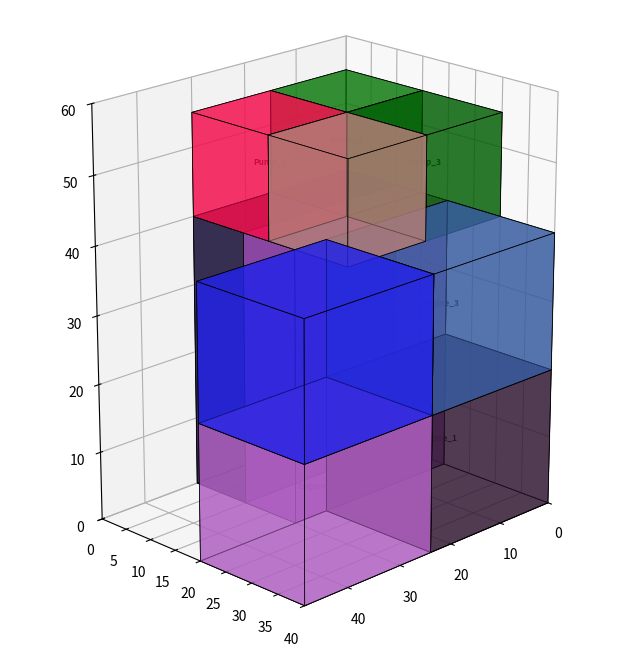
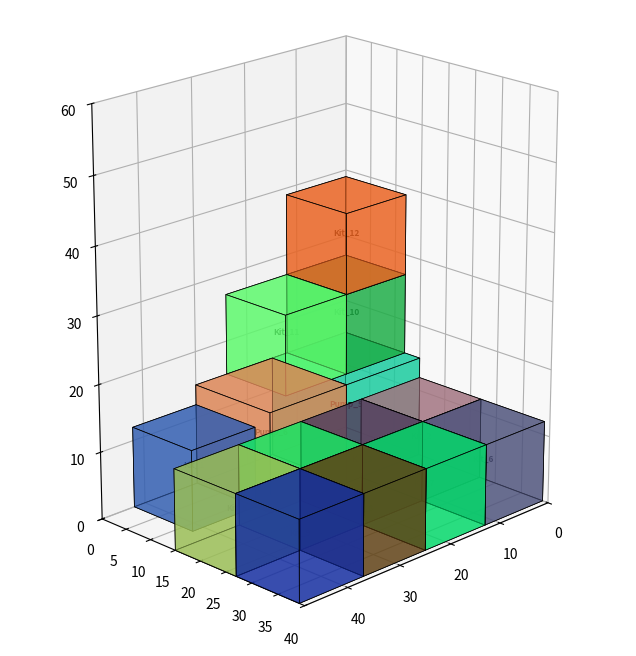

The script that saved these images, in order:
# Import matplotlib for creating 3D visualizations
import matplotlib.pyplot as plt
# Import 3D polygon collection for rendering 3D boxes
from mpl_toolkits.mplot3d.art3d import Poly3DCollection
# Import numpy for numerical array operations
import numpy as np
# Import random for generating random RGB colors for box visualization
import random
# Import os for file system operations (creating directories, file paths)
import os
# Import Counter for counting occurrences of box types in the summary
from collections import Counter

# ============================================================================
# BOX CLASS: Represents a single box with dimensions, position, and properties
# ============================================================================
class Box:
    def __init__(self, w, d, h, base_name="Box", instance_id=1):
        # Store width, depth, and height dimensions of the box
        self.w, self.d, self.h = w, d, h
        # Store the base name/type of the box (e.g., "Engine", "Kit")
        self.base_name = base_name
        # Create a unique name combining type and instance ID (e.g., "Engine_1")
        self.name = f"{base_name}_{instance_id}"
        # Initialize position at origin; will be updated when box is packed
        self.position = (0, 0, 0)
        # Generate random RGB color (0-1 values) for visual distinction in 3D plot
        self.color = [random.random() for _ in range(3)]
        # Track whether box has been rotated 90 degrees to fit in space
        self.rotated = False 

# ============================================================================
# PALLET CLASS: Represents a pallet that holds multiple boxes
# ============================================================================
class Pallet:
    def __init__(self, w, d, h, id, stability_threshold=0.8):
        # Store pallet dimensions (width, depth, height)
        self.w, self.d, self.h = w, d, h
        # Store unique pallet identifier
        self.id = id
        # Initialize empty list to track all boxes placed on this pallet
        self.boxes = []
        # Initialize with one large space covering entire pallet: (x, y, z, width, depth, height)
        # This represents available space for packing boxes
        self.spaces = [(0, 0, 0, w, d, h)]
        # Set stability threshold: minimum ratio of box base that must be supported (default 80%)
        self.stability_threshold = stability_threshold

    def is_stable(self, x, y, z, bw, bd):
        # Check if a box at position (x, y, z) with base dimensions (bw x bd) is stable
        # Boxes placed directly on pallet floor (z=0) are always stable
        if z == 0: return True
        # Initialize counter for the area of new box that is supported by boxes below
        supported_area = 0
        # Calculate total base area of the box being checked
        box_area = bw * bd
        # Check overlap with each existing box on the pallet
        for b in self.boxes:
            # Check if existing box's top surface aligns with the placement height (z)
            # Use small tolerance (0.01) for floating point comparison
            if abs((b.position[2] + b.h) - z) < 0.01:
                # Calculate x-axis overlap between new box and existing box
                ix = max(0, min(x + bw, b.position[0] + b.w) - max(x, b.position[0]))
                # Calculate y-axis overlap between new box and existing box
                iy = max(0, min(y + bd, b.position[1] + b.d) - max(y, b.position[1]))
                # Add the overlapping area to the total supported area
                supported_area += (ix * iy)
        # Return True if supported area meets or exceeds the stability threshold
        return (supported_area / box_area) >= self.stability_threshold

    def attempt_pack(self, box):
        # Try to pack a single box into available spaces on the pallet
        # Sort spaces by height first (z), then y, then x for optimal packing order
        self.spaces.sort(key=lambda s: (s[2], s[1], s[0]))
        # Iterate through each available space on the pallet
        for i, (sx, sy, sz, sw, sd, sh) in enumerate(self.spaces):
            # Try two orientations: original (w x d) and rotated 90° (d x w)
            orientations = [(box.w, box.d, False), (box.d, box.w, True)]
            # Test each orientation to see if box fits
            for bw, bd, is_rotated in orientations:
                # Check if box dimensions fit within space dimensions and height constraint
                if bw <= sw and bd <= sd and box.h <= sh:
                    # Check if box would be stable at this position with supporting boxes below
                    if not self.is_stable(sx, sy, sz, bw, bd):
                        # Skip this orientation and try next one if not stable
                        continue
                    # Update box width and depth to the current orientation
                    box.w, box.d = bw, bd
                    # Mark whether box was rotated to fit
                    box.rotated = is_rotated
                    # Set the 3D position where box will be placed
                    box.position = (sx, sy, sz)
                    # Add the packed box to this pallet's box list
                    self.boxes.append(box)
                    # Remove the space we just filled from available spaces
                    self.spaces.pop(i)
                    
                    # After placing box, create new spaces from remaining portions of the original space
                    # Add space to the right of the box (if remaining width exists)
                    if sw - bw > 0: self.spaces.append((sx + bw, sy, sz, sw - bw, bd, box.h))
                    # Add space behind the box (if remaining depth exists)
                    if sd - bd > 0: self.spaces.append((sx, sy + bd, sz, sw, sd - bd, box.h))
                    # Add space above the box (if remaining height exists)
                    if sh - box.h > 0: self.spaces.append((sx, sy, sz + box.h, sw, sd, sh - box.h))
                    # Return True to indicate successful packing
                    return True
        # Return False if box could not fit in any available space on this pallet
        return False

    def get_rotated_boxes(self):
        # Return a filtered list of boxes that were rotated 90 degrees to fit
        return [box for box in self.boxes if box.rotated]

    def get_summary(self):
        # Count how many boxes of each type are on this pallet
        counts = Counter(box.base_name for box in self.boxes)
        # Create formatted string like "4x Engine, 12x Kit"
        items_str = ", ".join([f"{qty}x {name}" for name, qty in counts.items()])
        # Return summary with box type counts and total unit count
        return f"{items_str} | Total: {len(self.boxes)} units"

# ============================================================================
# PACK_SYSTEM FUNCTION: Main bin packing algorithm
# ============================================================================
def pack_system(box_list, pallet_dims):
    # Initialize pallet list with first empty pallet
    pallets = [Pallet(*pallet_dims, id=1)]
    # Sort boxes by height descending, then by base area (width × depth) descending
    # This "First Fit Decreasing" approach improves packing efficiency
    box_list.sort(key=lambda b: (b.h, b.w * b.d), reverse=True)
    # Process each box in sorted order
    for box in box_list:
        # Flag to track whether current box was successfully packed
        packed = False
        # Try to pack box into each existing pallet
        for p in pallets:
            # Attempt to pack box into current pallet
            if p.attempt_pack(box):
                # Mark as packed and stop searching other pallets
                packed = True
                break
        # If box didn't fit in any existing pallet, create a new one
        if not packed:
            # Create new pallet with next sequential ID
            new_pallet = Pallet(*pallet_dims, id=len(pallets) + 1)
            # Try to pack box in the new pallet
            if new_pallet.attempt_pack(box): 
                # If successful, add new pallet to list
                pallets.append(new_pallet)
    # Return list of all pallets containing packed boxes
    return pallets

# ============================================================================
# VISUALIZE_AND_REPORT FUNCTION: Create 3D visualizations and text reports
# ============================================================================
def visualize_and_report(pallets):
    # Define directory name where pallet visualization images will be saved
    output_dir = "pallet_plans"
    # Create output directory if it doesn't exist
    if not os.path.exists(output_dir): os.makedirs(output_dir)

    # Print formatted header for the pallet rotation report
    print("\n" + "="*40 + "\nPALLET ROTATION REPORT\n" + "="*40)
    # Process and visualize each pallet
    for p in pallets:
        # Get list of boxes that were rotated on this pallet
        rotated = p.get_rotated_boxes()
        # Print pallet ID and summary of box counts
        print(f"PALLET {p.id}: {p.get_summary()}")
        # Print list of rotated box names (or "None" if no rotations)
        print(f"  > Rotated items ({len(rotated)}): {[b.name for b in rotated] if rotated else 'None'}")
        
        # Create new matplotlib figure for 3D visualization (10x8 inches)
        fig = plt.figure(figsize=(10, 8))
        # Add 3D subplot to the figure
        ax = fig.add_subplot(111, projection='3d')
        # Set viewing angle: 20° elevation, 45° azimuth for good perspective
        ax.view_init(elev=20, azim=45)
        # Set axis limits to match pallet dimensions
        ax.set_xlim(0, p.w); ax.set_ylim(0, p.d); ax.set_zlim(0, p.h)
        # Set aspect ratio to display pallet with correct proportions
        ax.set_box_aspect([p.w, p.d, p.h])

        # Draw each box on the pallet as a 3D rectangular prism
        for box in p.boxes:
            # Extract box position coordinates
            x, y, z = box.position
            # Define the 8 vertices (corners) of the box in 3D space
            v = np.array([[x,y,z], [x+box.w,y,z], [x+box.w,y+box.d,z], [x,y+box.d,z],
                          [x,y,z+box.h], [x+box.w,y,z+box.h], [x+box.w,y+box.d,z+box.h], [x,y+box.d,z+box.h]])
            # Define the 6 faces of the box using combinations of vertices
            faces = [[v[0],v[1],v[2],v[3]], [v[4],v[5],v[6],v[7]], [v[0],v[1],v[5],v[4]],
                     [v[2],v[3],v[7],v[6]], [v[0],v[3],v[7],v[4]], [v[1],v[2],v[6],v[5]]]
            
            # Set edge color to red for rotated boxes, black for non-rotated (visual distinction)
            edge_color = 'red' if box.rotated else 'black'
            # Set thicker line width for rotated boxes to make them stand out
            line_width = 1.5 if box.rotated else 0.5
            
            # Add the 3D box to the plot with its color, edges, and transparency
            ax.add_collection3d(Poly3DCollection(faces, facecolors=box.color, edgecolors=edge_color, alpha=0.6, linewidths=line_width))
            
            # Create label text: add "(R)" suffix if box was rotated
            lbl = f"{box.name}\n(R)" if box.rotated else box.name
            # Add text label at the center of the box
            ax.text(x+box.w/2, y+box.d/2, z+box.h/2, lbl, fontsize=6, ha='center', weight='bold')

        # Save the 3D visualization as a PNG image at 200 DPI
        plt.savefig(os.path.join(output_dir, f"pallet_{p.id}_plan.png"), dpi=200)
    # Display all generated plots
    plt.show()

# ============================================================================
# MAIN EXECUTION: Entry point when script is run directly
# ============================================================================
if __name__ == "__main__":
    # Define pallet dimensions: width=48, depth=40, height=60 units
    PALLET_CONFIG = (48, 40, 60)
    # Define list of items to pack with their dimensions and quantities
    orders = [
        {"w": 24, "d": 20, "h": 20, "name": "Engine", "qty": 4},
        {"w": 12, "d": 12, "h": 12, "name": "Kit", "qty": 12},
        {"w": 30, "d": 10, "h": 40, "name": "Panel", "qty": 2},
        {"w": 15, "d": 15, "h": 15, "name": "Pump", "qty": 6}
    ]

    # Create empty list to hold all individual box instances
    master_list = []
    # Iterate through each order type
    for item in orders:
        # Create the specified quantity of boxes for this item type
        for i in range(item["qty"]):
            # Instantiate a Box with dimensions, type name, and instance number
            master_list.append(Box(item["w"], item["d"], item["h"], item["name"], i+1))

    # Pack all boxes into pallets using the bin packing algorithm
    packed_pallets = pack_system(master_list, PALLET_CONFIG)
    # Generate 3D visualizations and text reports for all pallets
    visualize_and_report(packed_pallets)
